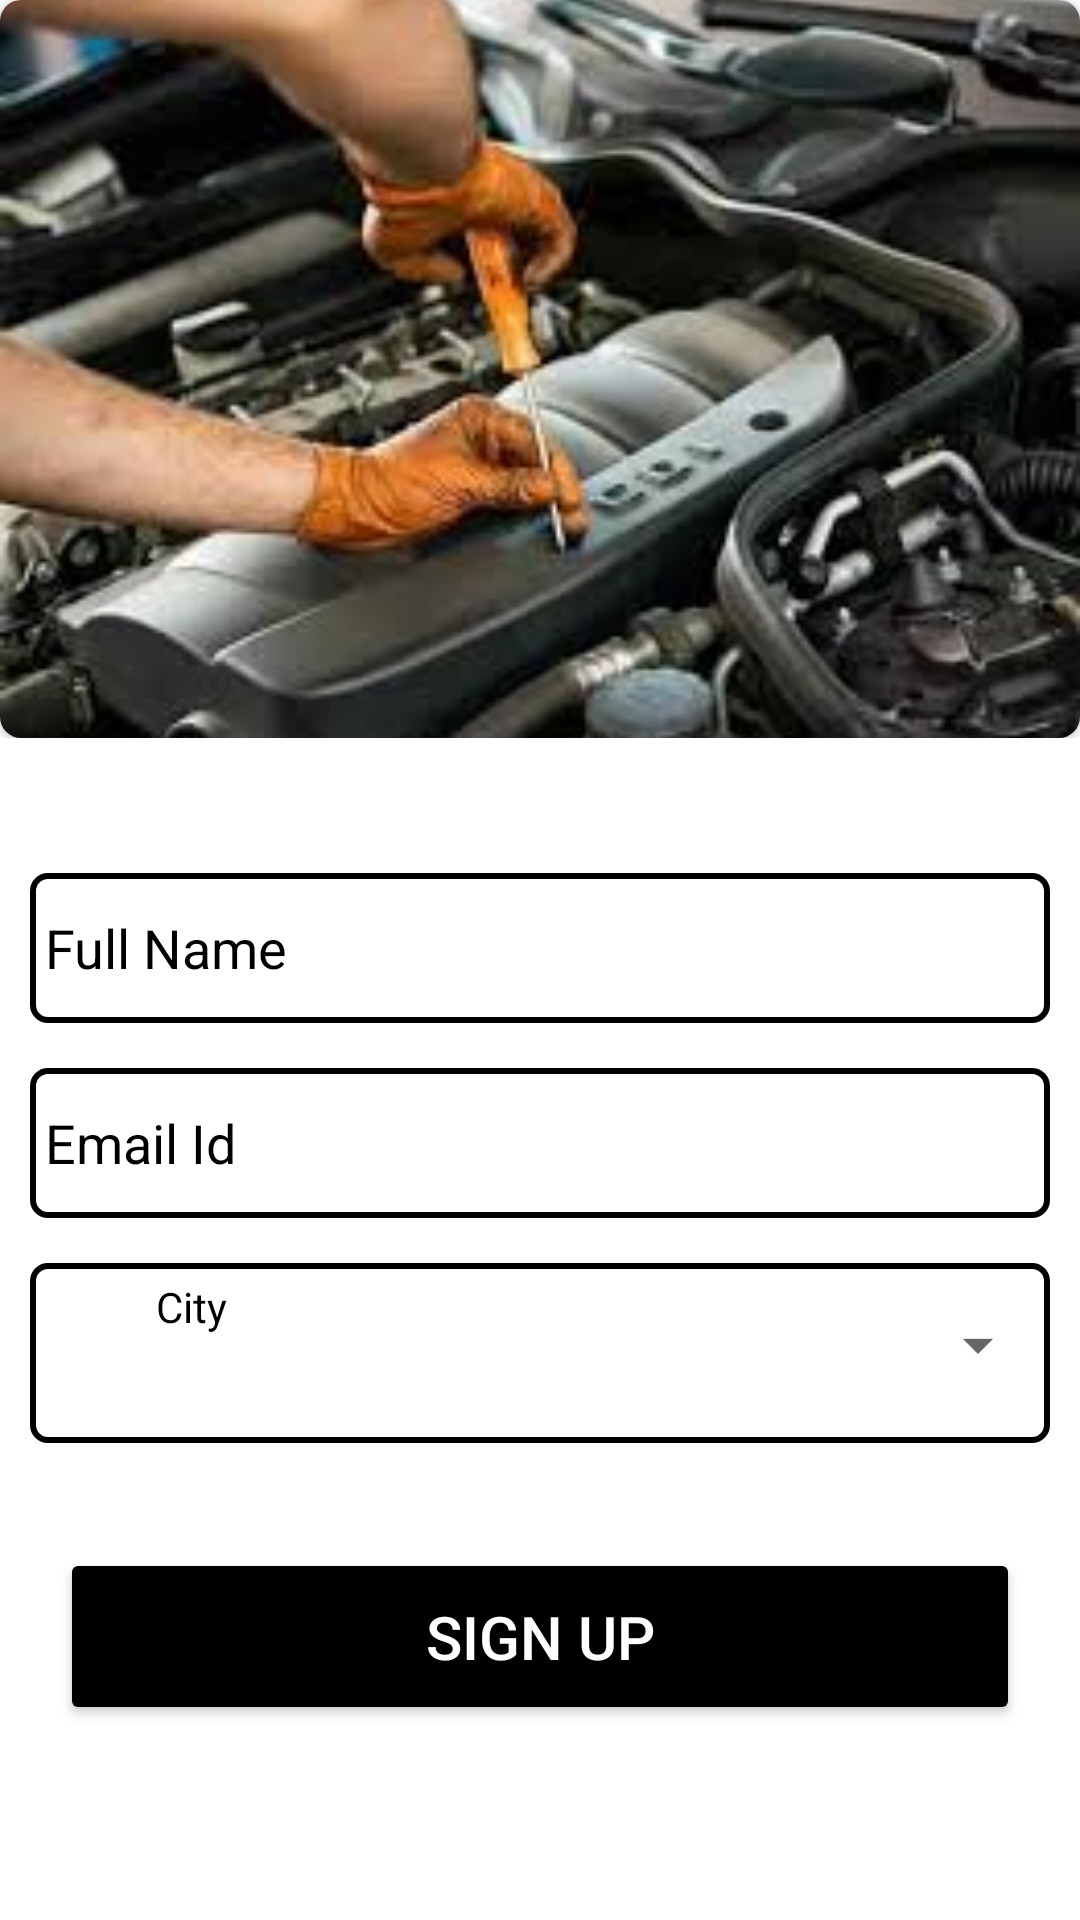

This screen was rendered from an Android layout file. Write that file and the resources it references.
<!-- AndroidManifest.xml: application theme Theme.VehicleService -->
<!-- res/layout/activity_signup.xml -->
<?xml version="1.0" encoding="utf-8"?>
<LinearLayout xmlns:android="http://schemas.android.com/apk/res/android"
    xmlns:app="http://schemas.android.com/apk/res-auto"
    xmlns:tools="http://schemas.android.com/tools"
    android:layout_width="match_parent"
    android:layout_height="match_parent"
    android:background="@color/white"
    android:orientation="vertical"
    tools:context=".SignupActivity">

    <LinearLayout
        android:layout_width="match_parent"
        android:layout_height="wrap_content"
        android:orientation="vertical">

        <androidx.cardview.widget.CardView
            android:layout_width="match_parent"
            android:layout_height="wrap_content"
            app:cardCornerRadius="7dp">


            <ImageView
                android:id="@+id/imageView"
                android:layout_width="match_parent"
                android:layout_height="246dp"
                android:scaleType="centerCrop"
                app:srcCompat="@drawable/serviceimages" />
        </androidx.cardview.widget.CardView>
    </LinearLayout>

    <LinearLayout
        android:layout_width="match_parent"
        android:layout_height="wrap_content"
        android:layout_marginLeft="10dp"
        android:layout_marginTop="45dp"
        android:layout_marginRight="10dp"
        android:orientation="vertical">

        <EditText
            android:id="@+id/username"
            android:layout_width="match_parent"
            android:layout_height="50dp"
            android:background="@drawable/edittextbackground"
            android:hint="Full Name"
            android:paddingLeft="5dp"
            android:textColor="@color/black"
            android:textColorHint="@color/black" />

        <EditText
            android:id="@+id/useremail"
            android:layout_width="match_parent"
            android:layout_height="50dp"
            android:layout_marginTop="15dp"
            android:background="@drawable/edittextbackground"
            android:hint="Email Id"
            android:paddingLeft="5dp"
            android:textColor="@color/black"
            android:textColorHint="@color/black" />

        <LinearLayout
            android:layout_width="match_parent"
            android:layout_height="60dp"
            android:layout_marginTop="15dp"
            android:background="@drawable/edittextbackground"
            android:orientation="vertical">


            <androidx.constraintlayout.widget.ConstraintLayout
                android:layout_width="match_parent"
                android:layout_height="wrap_content">


                <Spinner
                    android:id="@+id/spinner"
                    android:layout_width="match_parent"
                    android:layout_height="55dp"
                    android:layout_marginBottom="32dp"
                    app:layout_constraintBottom_toBottomOf="parent"
                    app:layout_constraintEnd_toEndOf="parent"
                    app:layout_constraintHorizontal_bias="0.0"
                    app:layout_constraintStart_toStartOf="parent"
                    app:layout_constraintTop_toTopOf="parent"
                    app:layout_constraintVertical_bias="0.0" />

                <TextView

                    android:id="@+id/countryname"
                    android:layout_width="377dp"
                    android:layout_height="35sp"
                    android:layout_marginStart="100dp"
                    android:layout_marginTop="90dp"
                    android:paddingLeft="25dp"
                    android:textColor="@color/black"
                    android:textSize="18dp"
                    app:layout_constraintBottom_toBottomOf="@+id/spinner"
                    app:layout_constraintEnd_toEndOf="parent"
                    app:layout_constraintHorizontal_bias="0.552"
                    app:layout_constraintStart_toStartOf="parent"
                    app:layout_constraintTop_toTopOf="@+id/spinner"
                    app:layout_constraintVertical_bias="0.957" />

                <ImageView
                    android:id="@+id/imageView3"
                    android:layout_width="26dp"
                    android:layout_height="22dp"
                    android:layout_marginStart="16dp"
                    android:layout_marginTop="-10dp"
                    app:layout_constraintBottom_toBottomOf="parent"
                    app:layout_constraintStart_toStartOf="parent"
                    app:layout_constraintTop_toTopOf="parent"
                    app:layout_constraintVertical_bias="0.208"
                    app:srcCompat="@drawable/city" />

                <TextView
                    android:id="@+id/textView2"
                    android:layout_width="wrap_content"
                    android:layout_height="wrap_content"
                    android:layout_marginBottom="36dp"
                    android:text="City"
                    android:textColor="@color/black"
                    app:layout_constraintBottom_toBottomOf="parent"
                    app:layout_constraintEnd_toEndOf="@+id/countryname"
                    app:layout_constraintHorizontal_bias="0.0"
                    app:layout_constraintStart_toEndOf="@+id/imageView3" />
            </androidx.constraintlayout.widget.ConstraintLayout>



        </LinearLayout>
    </LinearLayout>


    <Button
        android:id="@+id/signup"
        android:layout_width="match_parent"
        android:layout_height="59dp"
        android:layout_marginLeft="20dp"
        android:layout_marginTop="35sp"
        android:layout_marginRight="20dp"
        android:backgroundTint="@color/black"
        android:text="Sign Up"
        android:textColor="@color/white"
        android:textSize="20dp" />


</LinearLayout>
<!-- resources referenced by this layout -->
<resources>
  <color name="black">#FF000000</color>
  <color name="white">#FFFFFFFF</color>
  <!-- drawable edittextbackground (drawable) -->
  <?xml version="1.0" encoding="utf-8"?>
  <shape xmlns:android="http://schemas.android.com/apk/res/android">
  <corners android:radius="5dp"/>
  <stroke android:color="@color/black" android:width="2dp"/>
  </shape>
  <!-- drawable serviceimages: png bitmap (drawable, 10266 bytes) -->
  <style name="Theme.VehicleService" parent="Theme.MaterialComponents.DayNight.DarkActionBar">
          
          <item name="colorPrimary">@color/purple_500</item>
          <item name="colorPrimaryVariant">@color/purple_700</item>
          <item name="colorOnPrimary">@color/white</item>
          
          <item name="colorSecondary">@color/teal_200</item>
          <item name="colorSecondaryVariant">@color/teal_700</item>
          <item name="colorOnSecondary">@color/black</item>
          
          <item name="android:statusBarColor" tools:targetApi="l">?attr/colorPrimaryVariant</item>
          
      </style>
  <color name="purple_500">#FF6200EE</color>
  <color name="purple_700">#FF3700B3</color>
  <color name="teal_200">#FF03DAC5</color>
  <color name="teal_700">#FF018786</color>
</resources>
